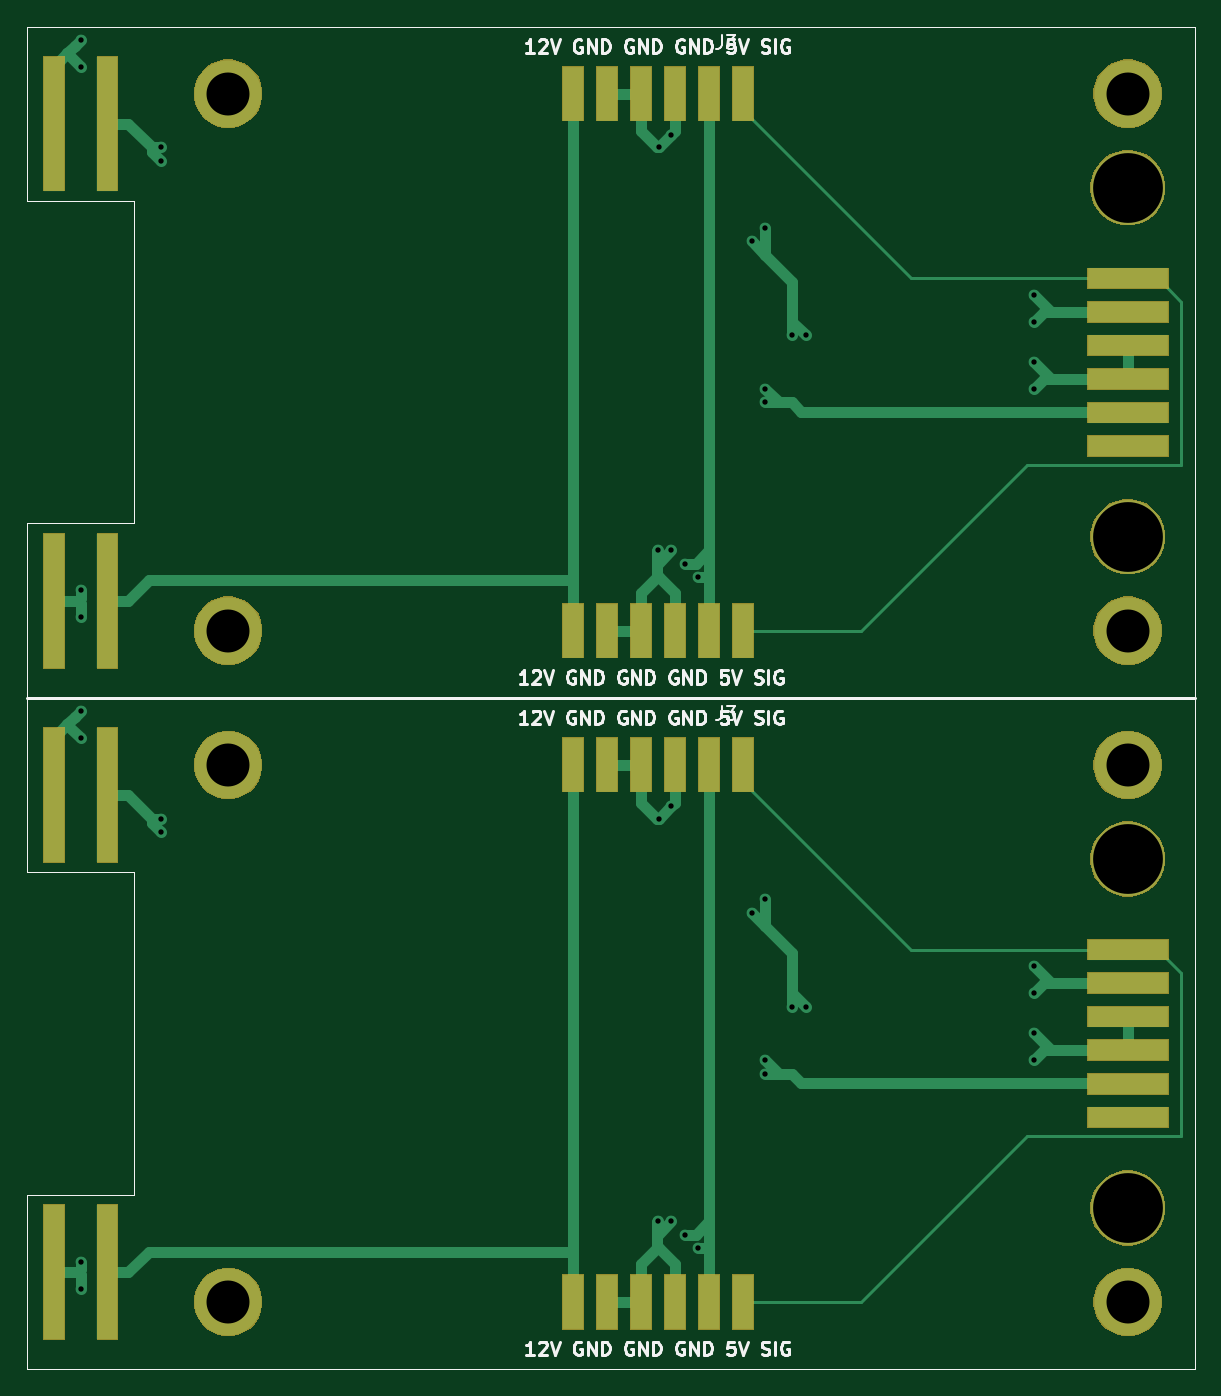
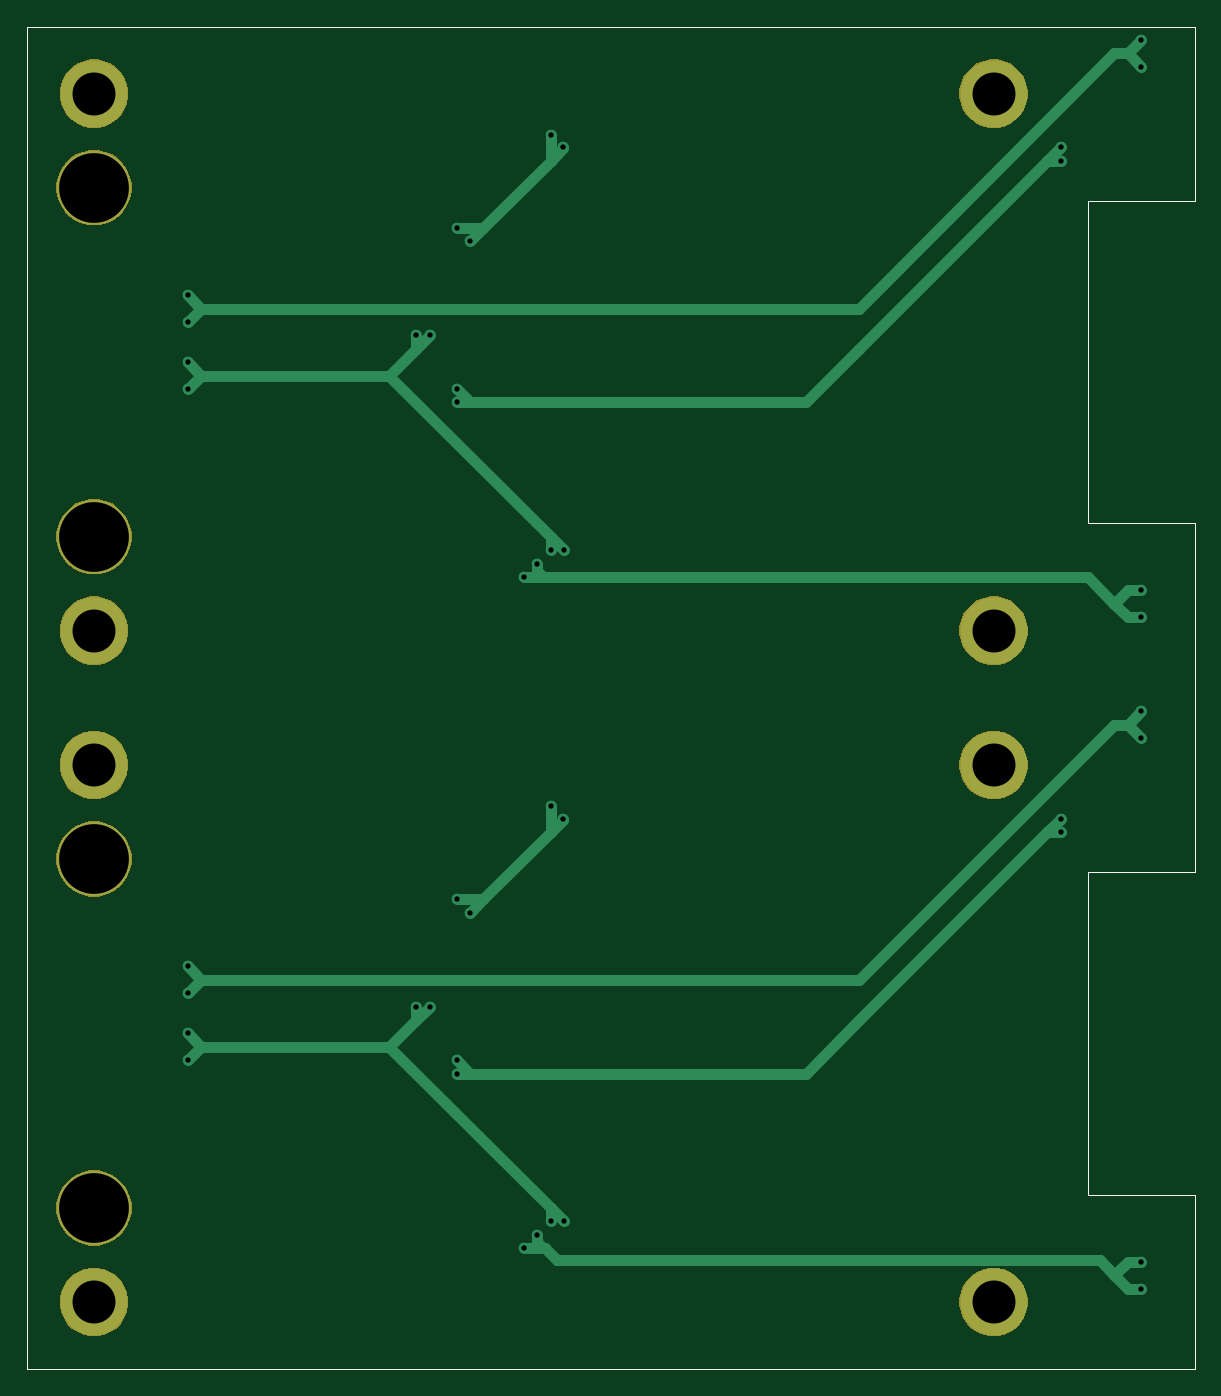
Circuit board: 9 layer files. Board 87.0 x 100.0 mm.
- bottom_copper: ConnectorPCB-B.Cu.gbr (6956 bytes)
- bottom_mask: ConnectorPCB-B.Mask.gbr (16129 bytes)
- bottom_silk: ConnectorPCB-B.SilkS.gbr (1245 bytes)
- outline: ConnectorPCB-Edge.Cuts.gbr (1216 bytes)
- top_copper: ConnectorPCB-F.Cu.gbr (12605 bytes)
- top_mask: ConnectorPCB-F.Mask.gbr (23407 bytes)
- top_silk: ConnectorPCB-F.SilkS.gbr (26420 bytes)
- drill: ConnectorPCB-NPTH.drl (161 bytes)
- drill: ConnectorPCB-PTH.drl (1147 bytes)

=== bottom_copper: ConnectorPCB-B.Cu.gbr ===
%TF.GenerationSoftware,KiCad,Pcbnew,(5.0.0-rc2-60-gbfa89039c)*%
%TF.CreationDate,2019-08-02T13:49:45+03:00*%
%TF.ProjectId,ConnectorPCB,436F6E6E6563746F725043422E6B6963,rev?*%
%TF.SameCoordinates,Original*%
%TF.FileFunction,Copper,L2,Bot,Signal*%
%TF.FilePolarity,Positive*%
%FSLAX46Y46*%
G04 Gerber Fmt 4.6, Leading zero omitted, Abs format (unit mm)*
G04 Created by KiCad (PCBNEW (5.0.0-rc2-60-gbfa89039c)) date 08/02/19 13:49:45*
%MOMM*%
%LPD*%
G01*
G04 APERTURE LIST*
%ADD10C,0.050000*%
%ADD11C,5.000000*%
%ADD12C,5.500000*%
%ADD13C,0.800000*%
%ADD14C,0.800000*%
G04 APERTURE END LIST*
D10*
X127000000Y-130000000D02*
X40000000Y-130000000D01*
X40000000Y-117000000D02*
X48000000Y-117000000D01*
X40000000Y-93000000D02*
X40000000Y-80000000D01*
X48000000Y-117000000D02*
X48000000Y-93000000D01*
X48000000Y-93000000D02*
X40000000Y-93000000D01*
X40000000Y-130000000D02*
X40000000Y-117000000D01*
X127000000Y-130000000D02*
X127000000Y-80000000D01*
X127000000Y-80000000D02*
X127000000Y-30000000D01*
X40000000Y-43000000D02*
X40000000Y-30000000D01*
X48000000Y-43000000D02*
X40000000Y-43000000D01*
X48000000Y-67000000D02*
X48000000Y-43000000D01*
X40000000Y-67000000D02*
X48000000Y-67000000D01*
X40000000Y-80000000D02*
X40000000Y-67000000D01*
X40000000Y-30000000D02*
X127000000Y-30000000D01*
D11*
X122000000Y-85000000D03*
X122000000Y-125000000D03*
D12*
X122000000Y-92000000D03*
D11*
X55000000Y-85000000D03*
D12*
X122000000Y-118000000D03*
D11*
X55000000Y-125000000D03*
D12*
X122000000Y-42000000D03*
X122000000Y-68000000D03*
D11*
X122000000Y-75000000D03*
X55000000Y-75000000D03*
X122000000Y-35000000D03*
X55000000Y-35000000D03*
D13*
X50000000Y-39000000D03*
X95000000Y-58000000D03*
X95000000Y-57000000D03*
X50000000Y-40000000D03*
X95000000Y-108000000D03*
X95000000Y-107000000D03*
X50000000Y-90000000D03*
X50000000Y-89000000D03*
X87000000Y-69000000D03*
X115000000Y-55000000D03*
X115000000Y-57000000D03*
X97000000Y-53000000D03*
X94000000Y-46000000D03*
X87070000Y-39000000D03*
X98000000Y-53000000D03*
X95000000Y-45000000D03*
X88000000Y-38070000D03*
X88000000Y-69000000D03*
X88000000Y-88070000D03*
X98000000Y-103000000D03*
X94000000Y-96000000D03*
X115000000Y-105000000D03*
X88000000Y-119000000D03*
X87070000Y-89000000D03*
X97000000Y-103000000D03*
X95000000Y-95000000D03*
X115000000Y-107000000D03*
X87000000Y-119000000D03*
X44000000Y-31000000D03*
X44000000Y-33000000D03*
X115000000Y-50000000D03*
X115000000Y-52000000D03*
X44000000Y-81000000D03*
X115000000Y-100000000D03*
X115000000Y-102000000D03*
X44000000Y-83000000D03*
X44000000Y-72000000D03*
X44000000Y-74000000D03*
X90000000Y-71000000D03*
X89000024Y-70000000D03*
X44000000Y-122000000D03*
X44000000Y-124000000D03*
X89000024Y-120000000D03*
X90000000Y-121000000D03*
D14*
X65000000Y-54000000D02*
X69000000Y-58000000D01*
X94000000Y-58000000D02*
X95000000Y-57000000D01*
X94000000Y-58000000D02*
X95000000Y-58000000D01*
X69000000Y-58000000D02*
X94000000Y-58000000D01*
X51000000Y-40000000D02*
X50000000Y-40000000D01*
X51000000Y-40000000D02*
X65000000Y-54000000D01*
X50000000Y-39000000D02*
X51000000Y-40000000D01*
X69000000Y-108000000D02*
X94000000Y-108000000D01*
X94000000Y-108000000D02*
X95000000Y-107000000D01*
X51000000Y-90000000D02*
X65000000Y-104000000D01*
X51000000Y-90000000D02*
X50000000Y-90000000D01*
X65000000Y-104000000D02*
X69000000Y-108000000D01*
X94000000Y-108000000D02*
X95000000Y-108000000D01*
X50000000Y-89000000D02*
X51000000Y-90000000D01*
X100000000Y-56000000D02*
X114000000Y-56000000D01*
X114000000Y-56000000D02*
X115000000Y-55000000D01*
X115000000Y-57000000D02*
X114000000Y-56000000D01*
X87070000Y-39070000D02*
X87070000Y-39000000D01*
X88000000Y-68000000D02*
X100000000Y-56000000D01*
X87000000Y-69000000D02*
X88000000Y-68000000D01*
X98000000Y-54000000D02*
X98000000Y-53000000D01*
X98000000Y-54000000D02*
X97000000Y-53000000D01*
X100000000Y-56000000D02*
X98000000Y-54000000D01*
X95000000Y-45000000D02*
X93000000Y-45000000D01*
X94000000Y-46000000D02*
X93000000Y-45000000D01*
X88000000Y-40000000D02*
X88000000Y-38070000D01*
X88000000Y-40000000D02*
X87070000Y-39070000D01*
X93000000Y-45000000D02*
X88000000Y-40000000D01*
X88000000Y-68000000D02*
X88000000Y-68434315D01*
X88000000Y-68434315D02*
X88000000Y-69000000D01*
X98000000Y-104000000D02*
X98000000Y-103000000D01*
X100000000Y-106000000D02*
X114000000Y-106000000D01*
X87000000Y-119000000D02*
X88000000Y-118000000D01*
X100000000Y-106000000D02*
X98000000Y-104000000D01*
X115000000Y-107000000D02*
X114000000Y-106000000D01*
X98000000Y-104000000D02*
X97000000Y-103000000D01*
X95000000Y-95000000D02*
X93000000Y-95000000D01*
X114000000Y-106000000D02*
X115000000Y-105000000D01*
X88000000Y-90000000D02*
X88000000Y-88070000D01*
X93000000Y-95000000D02*
X88000000Y-90000000D01*
X88000000Y-90000000D02*
X87070000Y-89070000D01*
X88000000Y-118000000D02*
X100000000Y-106000000D01*
X87070000Y-89070000D02*
X87070000Y-89000000D01*
X94000000Y-96000000D02*
X93000000Y-95000000D01*
X88000000Y-118434315D02*
X88000000Y-119000000D01*
X88000000Y-118000000D02*
X88000000Y-118434315D01*
X44000000Y-31000000D02*
X45000000Y-32000000D01*
X45000000Y-32000000D02*
X44000000Y-33000000D01*
X45000000Y-32000000D02*
X46000000Y-32000000D01*
X46000000Y-32000000D02*
X65000000Y-51000000D01*
X65000000Y-51000000D02*
X114000000Y-51000000D01*
X114000000Y-51000000D02*
X115000000Y-50000000D01*
X114000000Y-51000000D02*
X115000000Y-52000000D01*
X44000000Y-81000000D02*
X45000000Y-82000000D01*
X45000000Y-82000000D02*
X46000000Y-82000000D01*
X45000000Y-82000000D02*
X44000000Y-83000000D01*
X114000000Y-101000000D02*
X115000000Y-100000000D01*
X114000000Y-101000000D02*
X115000000Y-102000000D01*
X65000000Y-101000000D02*
X114000000Y-101000000D01*
X46000000Y-82000000D02*
X65000000Y-101000000D01*
X44000000Y-72000000D02*
X45000000Y-72000000D01*
X45000000Y-72000000D02*
X46000000Y-73000000D01*
X46000000Y-73000000D02*
X45000000Y-74000000D01*
X45000000Y-74000000D02*
X44000000Y-74000000D01*
X88414226Y-71000000D02*
X90000000Y-71000000D01*
X88565709Y-71000000D02*
X89000024Y-70565685D01*
X89000024Y-70565685D02*
X89000024Y-70000000D01*
X88414226Y-71000000D02*
X88565709Y-71000000D01*
X45000000Y-124000000D02*
X44000000Y-124000000D01*
X44000000Y-122000000D02*
X45000000Y-122000000D01*
X87514227Y-121899999D02*
X88414226Y-121000000D01*
X46000000Y-123000000D02*
X45000000Y-124000000D01*
X45000000Y-122000000D02*
X46000000Y-123000000D01*
X88414226Y-121000000D02*
X88565709Y-121000000D01*
X88414226Y-121000000D02*
X90000000Y-121000000D01*
X88565709Y-121000000D02*
X89000024Y-120565685D01*
X46000000Y-123000000D02*
X47100001Y-121899999D01*
X89000024Y-120565685D02*
X89000024Y-120000000D01*
X47100001Y-121899999D02*
X87514227Y-121899999D01*
X48000000Y-71000000D02*
X88414226Y-71000000D01*
X46000000Y-73000000D02*
X48000000Y-71000000D01*
M02*

=== bottom_mask: ConnectorPCB-B.Mask.gbr (16129 bytes, source omitted) ===
=== bottom_silk: ConnectorPCB-B.SilkS.gbr ===
%TF.GenerationSoftware,KiCad,Pcbnew,(5.0.0-rc2-60-gbfa89039c)*%
%TF.CreationDate,2019-08-02T13:49:45+03:00*%
%TF.ProjectId,ConnectorPCB,436F6E6E6563746F725043422E6B6963,rev?*%
%TF.SameCoordinates,Original*%
%TF.FileFunction,Legend,Bot*%
%TF.FilePolarity,Positive*%
%FSLAX46Y46*%
G04 Gerber Fmt 4.6, Leading zero omitted, Abs format (unit mm)*
G04 Created by KiCad (PCBNEW (5.0.0-rc2-60-gbfa89039c)) date 08/02/19 13:49:45*
%MOMM*%
%LPD*%
G01*
G04 APERTURE LIST*
%ADD10C,0.050000*%
G04 APERTURE END LIST*
D10*
X127000000Y-130000000D02*
X40000000Y-130000000D01*
X40000000Y-117000000D02*
X48000000Y-117000000D01*
X40000000Y-93000000D02*
X40000000Y-80000000D01*
X48000000Y-117000000D02*
X48000000Y-93000000D01*
X48000000Y-93000000D02*
X40000000Y-93000000D01*
X40000000Y-130000000D02*
X40000000Y-117000000D01*
X127000000Y-130000000D02*
X127000000Y-80000000D01*
X127000000Y-80000000D02*
X127000000Y-30000000D01*
X40000000Y-43000000D02*
X40000000Y-30000000D01*
X48000000Y-43000000D02*
X40000000Y-43000000D01*
X48000000Y-67000000D02*
X48000000Y-43000000D01*
X40000000Y-67000000D02*
X48000000Y-67000000D01*
X40000000Y-80000000D02*
X40000000Y-67000000D01*
X40000000Y-30000000D02*
X127000000Y-30000000D01*
M02*

=== outline: ConnectorPCB-Edge.Cuts.gbr ===
%TF.GenerationSoftware,KiCad,Pcbnew,(5.0.0-rc2-60-gbfa89039c)*%
%TF.CreationDate,2019-08-02T13:49:45+03:00*%
%TF.ProjectId,ConnectorPCB,436F6E6E6563746F725043422E6B6963,rev?*%
%TF.SameCoordinates,Original*%
%TF.FileFunction,Profile,NP*%
%FSLAX46Y46*%
G04 Gerber Fmt 4.6, Leading zero omitted, Abs format (unit mm)*
G04 Created by KiCad (PCBNEW (5.0.0-rc2-60-gbfa89039c)) date 08/02/19 13:49:45*
%MOMM*%
%LPD*%
G01*
G04 APERTURE LIST*
%ADD10C,0.050000*%
G04 APERTURE END LIST*
D10*
X127000000Y-130000000D02*
X40000000Y-130000000D01*
X40000000Y-117000000D02*
X48000000Y-117000000D01*
X40000000Y-93000000D02*
X40000000Y-80000000D01*
X48000000Y-117000000D02*
X48000000Y-93000000D01*
X48000000Y-93000000D02*
X40000000Y-93000000D01*
X40000000Y-130000000D02*
X40000000Y-117000000D01*
X127000000Y-130000000D02*
X127000000Y-80000000D01*
X127000000Y-80000000D02*
X127000000Y-30000000D01*
X40000000Y-43000000D02*
X40000000Y-30000000D01*
X48000000Y-43000000D02*
X40000000Y-43000000D01*
X48000000Y-67000000D02*
X48000000Y-43000000D01*
X40000000Y-67000000D02*
X48000000Y-67000000D01*
X40000000Y-80000000D02*
X40000000Y-67000000D01*
X40000000Y-30000000D02*
X127000000Y-30000000D01*
M02*

=== top_copper: ConnectorPCB-F.Cu.gbr (12605 bytes, source omitted) ===
=== top_mask: ConnectorPCB-F.Mask.gbr (23407 bytes, source omitted) ===
=== top_silk: ConnectorPCB-F.SilkS.gbr (26420 bytes, source omitted) ===
=== drill: ConnectorPCB-NPTH.drl ===
M48
;DRILL file {KiCad (5.0.0-rc2-60-gbfa89039c)} date 08/02/19 13:49:48
;FORMAT={-:-/ absolute / inch / decimal}
FMAT,2
INCH,TZ
%
G90
G05
M72
T0
M30

=== drill: ConnectorPCB-PTH.drl ===
M48
;DRILL file {KiCad (5.0.0-rc2-60-gbfa89039c)} date 08/02/19 13:49:48
;FORMAT={-:-/ absolute / inch / decimal}
FMAT,2
INCH,TZ
T1C0.0157
T2C0.1260
T3C0.2047
%
G90
G05
M72
T1
X1.7323Y-1.2205
X1.7323Y-1.2992
X1.7323Y-2.8346
X1.7323Y-2.9134
X1.7323Y-3.189
X1.7323Y-3.2677
X1.7323Y-4.8031
X1.7323Y-4.8819
X1.9685Y-1.5354
X1.9685Y-1.5748
X1.9685Y-3.5039
X1.9685Y-3.5433
X3.4252Y-2.7165
X3.4252Y-4.685
X3.428Y-1.5354
X3.428Y-3.5039
X3.4646Y-1.4988
X3.4646Y-2.7165
X3.4646Y-3.4673
X3.4646Y-4.685
X3.5039Y-2.7559
X3.5039Y-4.7244
X3.5433Y-2.7953
X3.5433Y-4.7638
X3.7008Y-1.811
X3.7008Y-3.7795
X3.7402Y-1.7717
X3.7402Y-2.2441
X3.7402Y-2.2835
X3.7402Y-3.7402
X3.7402Y-4.2126
X3.7402Y-4.252
X3.8189Y-2.0866
X3.8189Y-4.0551
X3.8583Y-2.0866
X3.8583Y-4.0551
X4.5276Y-1.9685
X4.5276Y-2.0472
X4.5276Y-2.1654
X4.5276Y-2.2441
X4.5276Y-3.937
X4.5276Y-4.0157
X4.5276Y-4.1339
X4.5276Y-4.2126
T2
X2.1654Y-1.378
X4.8031Y-4.9213
X4.8031Y-3.3465
X2.1654Y-3.3465
X4.8031Y-1.378
X2.1654Y-2.9528
X4.8031Y-2.9528
X2.1654Y-4.9213
T3
X4.8031Y-1.6535
X4.8031Y-4.6457
X4.8031Y-3.622
X4.8031Y-2.6772
T0
M30

